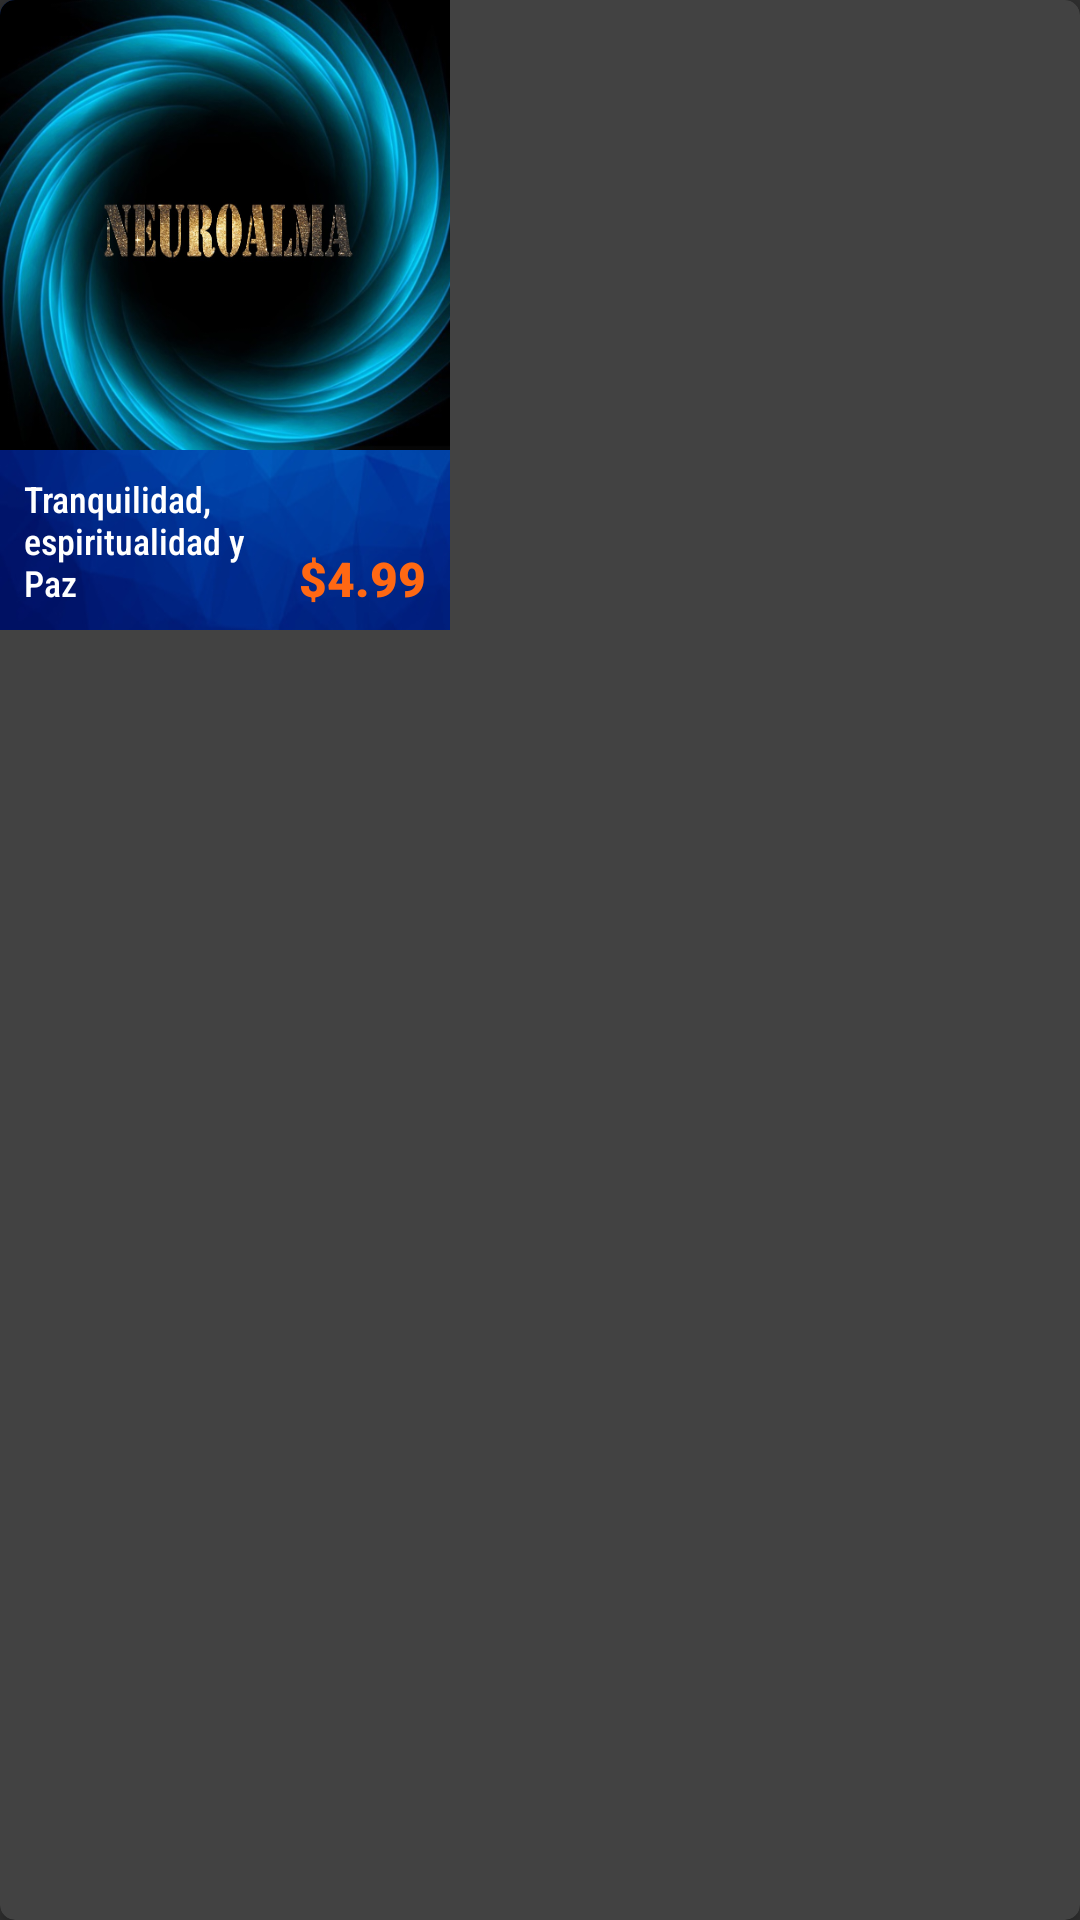

Here is an Android app screen rendered from its layout file. Give the layout XML and the strings, colors and styles it references.
<!-- AndroidManifest.xml: application theme Theme.Design.NoActionBar -->
<!-- res/layout/popular_neuro_row_item.xml -->
<?xml version="1.0" encoding="utf-8"?>
<androidx.cardview.widget.CardView xmlns:android="http://schemas.android.com/apk/res/android"
    xmlns:app="http://schemas.android.com/apk/res-auto"
    xmlns:tools="http://schemas.android.com/tools"
    android:layout_width="wrap_content"
    android:layout_height="wrap_content"
    app:cardCornerRadius="5dp"
    android:elevation="15dp"
    android:layout_marginStart="16dp"
    android:background="@drawable/musica2">

    <androidx.constraintlayout.widget.ConstraintLayout
        android:layout_width="wrap_content"
        android:layout_height="210dp"
        android:background="@drawable/musica2">


        <ImageView
            android:id="@+id/neuro_image"
            android:layout_width="150dp"
            android:layout_height="150dp"
            android:adjustViewBounds="true"
            app:layout_constraintStart_toStartOf="parent"
            app:layout_constraintTop_toTopOf="parent"
            app:srcCompat="@drawable/neuroalma"/>

        <TextView
            android:id="@+id/neuro_text"
            android:layout_width="0dp"
            android:layout_height="wrap_content"
            android:layout_marginStart="8dp"
            android:layout_marginTop="8dp"
            android:layout_marginEnd="8dp"
            android:layout_marginBottom="8dp"
            android:fontFamily="sans-serif-condensed-medium"
            android:text="Tranquilidad, espiritualidad y Paz"
            android:textColor="#fff"
            android:textSize="12sp"
            app:layout_constraintBottom_toBottomOf="parent"
            app:layout_constraintEnd_toStartOf="@+id/neuro_price"
            app:layout_constraintHorizontal_bias="0.0"
            app:layout_constraintStart_toStartOf="parent"
            app:layout_constraintTop_toBottomOf="@+id/neuro_image" />

        <TextView
            android:id="@+id/neuro_price"
            android:layout_width="wrap_content"
            android:layout_height="wrap_content"
            android:layout_marginStart="8dp"
            android:layout_marginTop="32dp"
            android:layout_marginEnd="8dp"
            android:fontFamily="sans-serif-black"
            android:textStyle="bold"
            android:text="$4.99"
            android:textSize="16dp"
            android:textColor="#FF6813"
            app:layout_constraintEnd_toEndOf="parent"
            app:layout_constraintStart_toEndOf="@+id/neuro_text"
            app:layout_constraintTop_toBottomOf="@+id/neuro_image" />
    </androidx.constraintlayout.widget.ConstraintLayout>

</androidx.cardview.widget.CardView>
<!-- resources referenced by this layout -->
<resources>
  <!-- drawable musica2: png bitmap (drawable-mdpi, 394334 bytes) -->
  <!-- drawable neuroalma: png bitmap (drawable-v24, 342746 bytes) -->
</resources>
